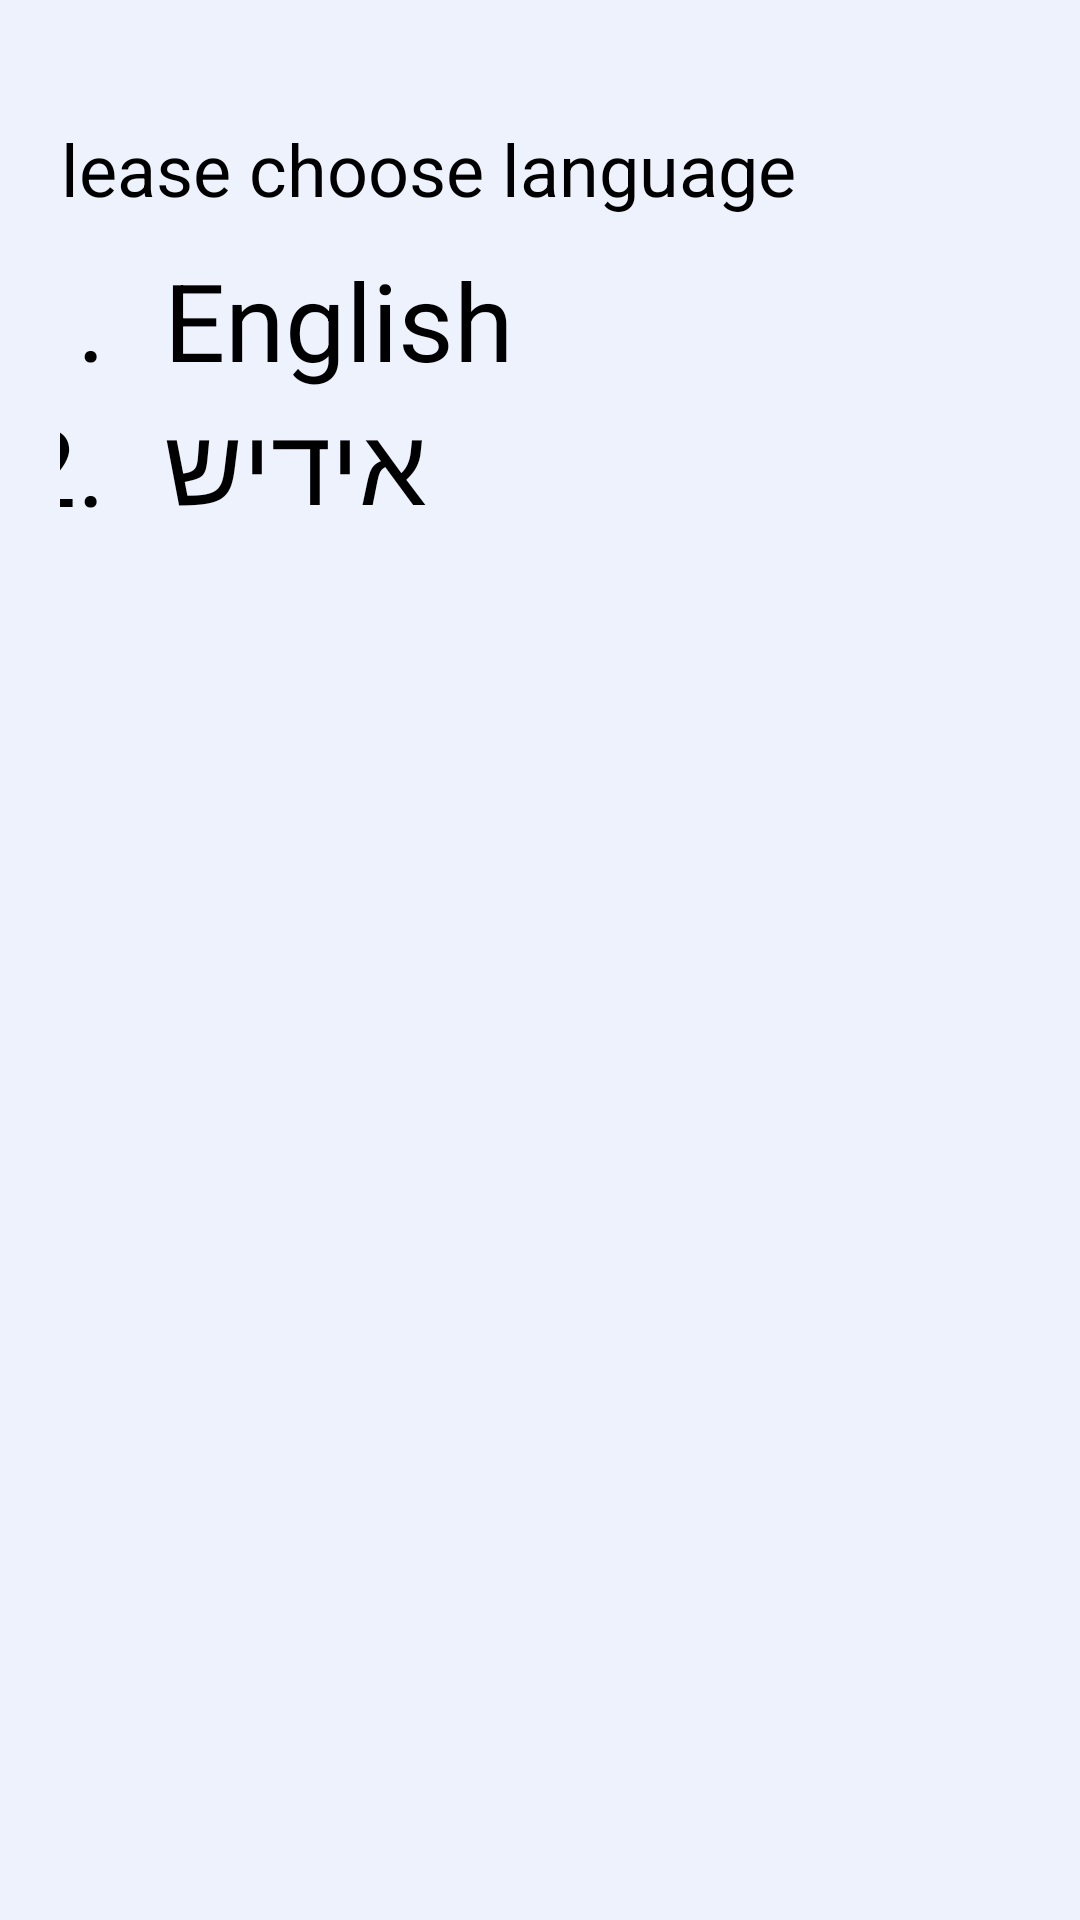

Android layout source for this screen:
<!-- AndroidManifest.xml: application theme android:Theme.Light -->
<!-- res/layout/activity_language.xml -->
<?xml version="1.0" encoding="utf-8"?>
<androidx.constraintlayout.widget.ConstraintLayout xmlns:android="http://schemas.android.com/apk/res/android"
    xmlns:app="http://schemas.android.com/apk/res-auto"
    xmlns:tools="http://schemas.android.com/tools"
    android:id="@+id/linearLayout10"
    android:layout_width="match_parent"
    android:layout_height="match_parent"
    android:background="#edf2fd"
    android:padding="20dp"
    tools:context=".Language">

    <TextView
        android:id="@+id/choose_lang"
        android:layout_width="350dp"
        android:layout_height="wrap_content"
        android:layout_marginLeft="30dp"
        android:layout_marginTop="20dp"
        android:layout_marginRight="30dp"
        android:paddingBottom="10dp"
        android:text="@string/please_choose_language"
        android:textColor="#000000"
        android:textSize="24sp"
        app:layout_constraintLeft_toLeftOf="parent"
        app:layout_constraintRight_toRightOf="parent"
        app:layout_constraintTop_toTopOf="parent" />

    <TextView
        android:id="@+id/tv1"
        android:layout_width="wrap_content"
        android:layout_height="wrap_content"
        android:text="1."
        android:textColor="#000000"
        android:textSize="36sp"
        app:layout_constraintLeft_toLeftOf="@+id/choose_lang"
        app:layout_constraintTop_toBottomOf="@+id/choose_lang" />

    <TextView
        android:id="@+id/tv2"
        android:layout_width="wrap_content"
        android:layout_height="wrap_content"
        android:text="2."
        android:textColor="#000000"
        android:textSize="36sp"
        app:layout_constraintLeft_toLeftOf="@+id/choose_lang"
        app:layout_constraintTop_toBottomOf="@+id/tv1" />

    <TextView
        android:id="@+id/lang_en"
        android:layout_width="wrap_content"
        android:layout_height="wrap_content"
        android:layout_marginLeft="20dp"
        android:text="English"
        android:textColor="#000000"
        android:textSize="36sp"
        app:layout_constraintBottom_toBottomOf="@+id/tv1"
        app:layout_constraintLeft_toRightOf="@+id/tv1" />

    <TextView
        android:id="@+id/lang_yiddish"
        android:layout_width="wrap_content"
        android:layout_height="wrap_content"
        android:layout_marginLeft="20dp"
        android:text="אידיש"
        android:textColor="#000000"
        android:textSize="36sp"
        app:layout_constraintBottom_toBottomOf="@+id/tv2"
        app:layout_constraintLeft_toRightOf="@+id/tv2" />


</androidx.constraintlayout.widget.ConstraintLayout>
<!-- resources referenced by this layout -->
<resources>
  <string name="please_choose_language">Please choose language</string>
</resources>
